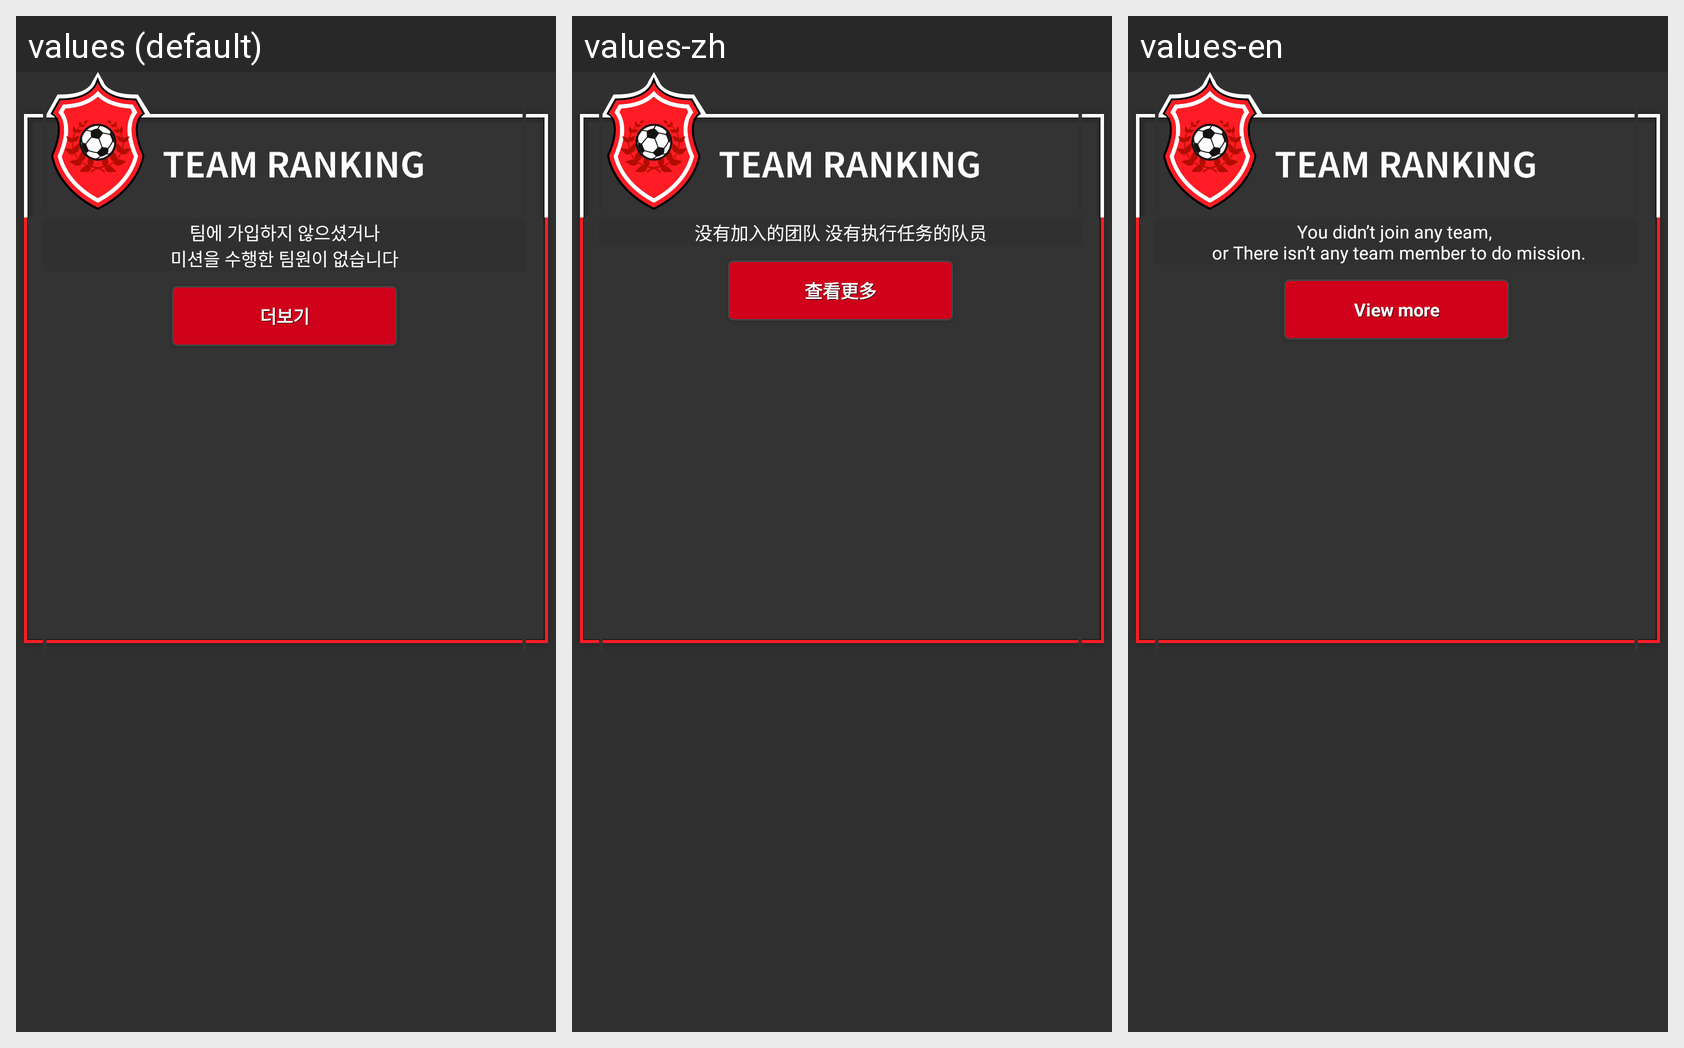

The same Android screen rendered under several of its app's locales, left to right. List the strings drawn on it with the default value and each locale's translation.
Android screen res/layout/mom_main_slide3.xml rendered under 3 locales, left to right: values (default), values-zh, values-en. Device: Nexus 5 (rendered at 1080×1920; each locale shown at half size, 540×960, under a caption strip naming it); theme AppTheme.
Strings drawn on this screen, with the default value and each locale's value (text and hints the layout hard-codes, and strings that could not be matched under every locale, appear in the picture but are not listed):

main__no_data_found1
  values: 팀에 가입하지 않으셨거나
      미션을 수행한 팀원이 없습니다
  values-zh: 没有加入的团队 没有执行任务的队员
  values-en: You didn’t join any team, 
       or There isn’t any team member to do mission.

moreview
  values: 더보기
  values-zh: 查看更多
  values-en: View more
